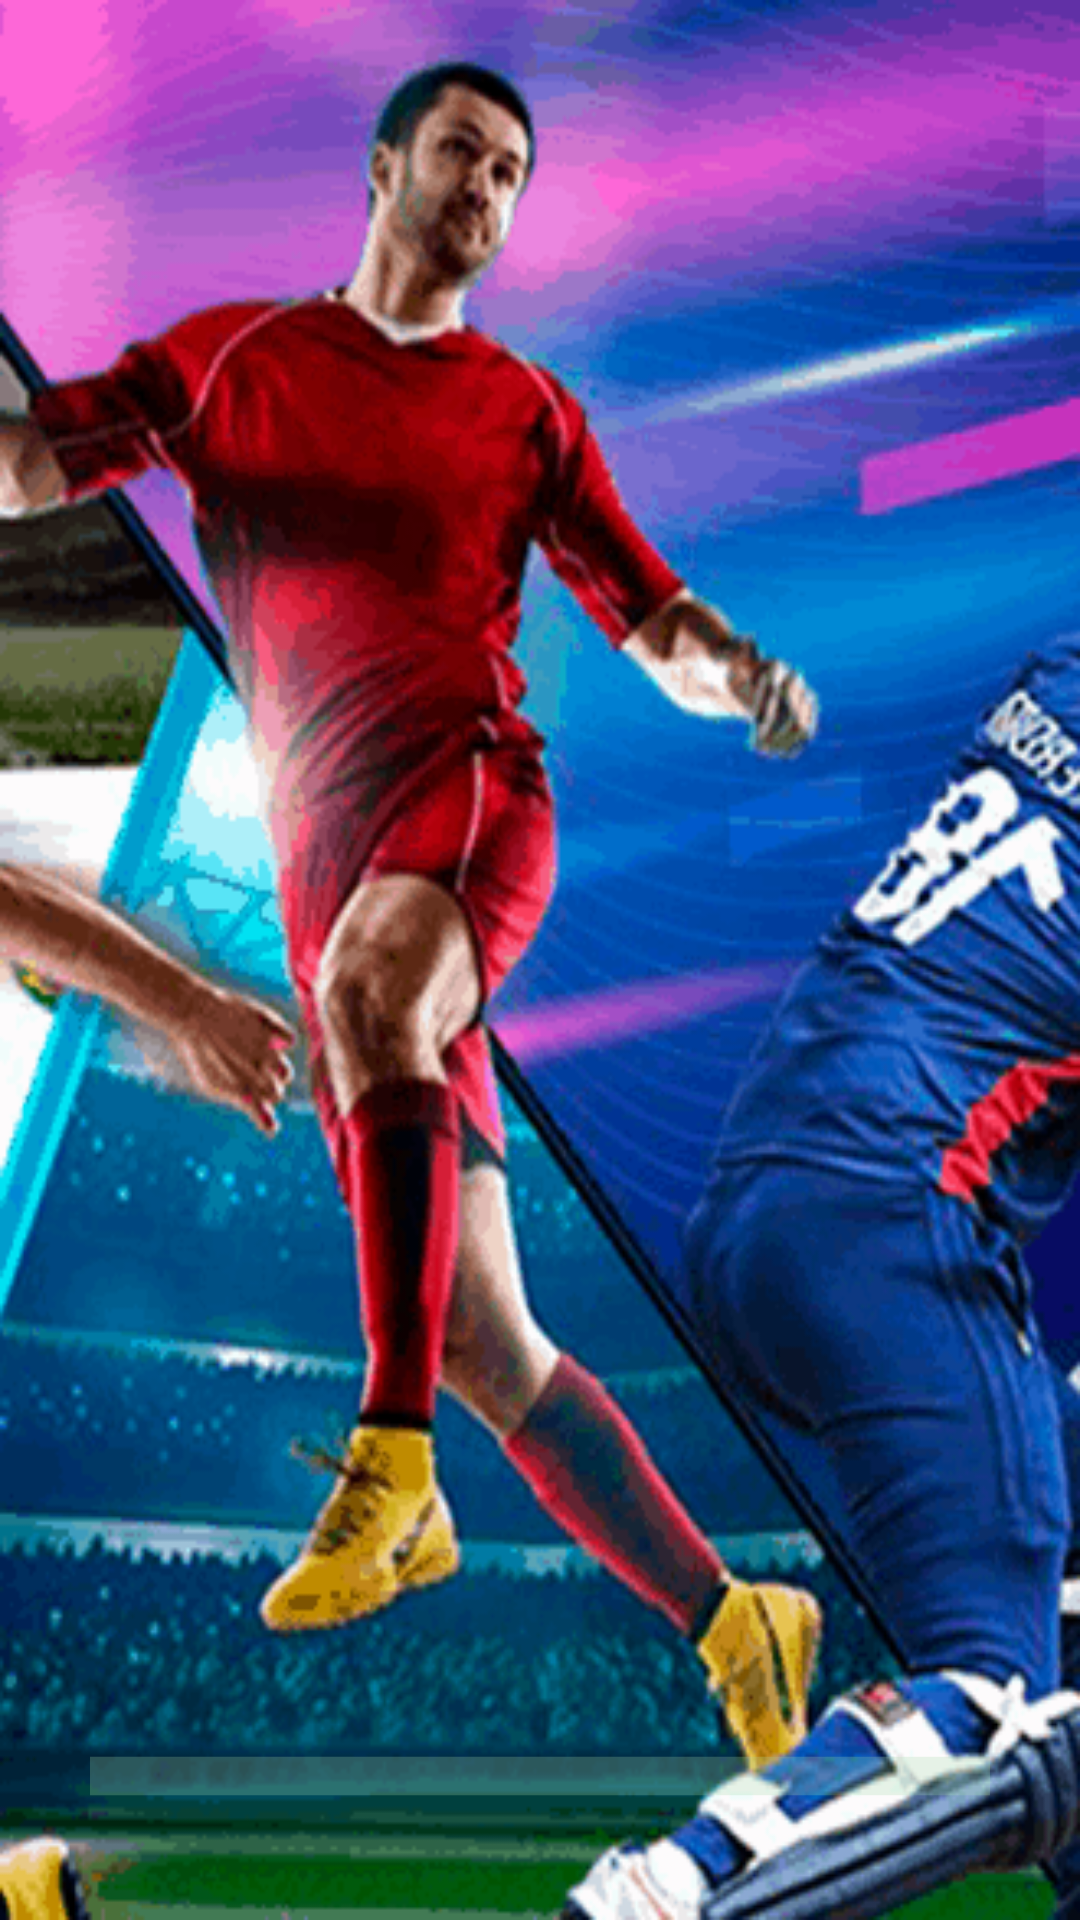

This screen was rendered from an Android layout file. Write that file and the resources it references.
<!-- AndroidManifest.xml: application theme Theme.CatchLuck -->
<!-- res/layout/activity_load.xml -->
<?xml version="1.0" encoding="utf-8"?>
<androidx.constraintlayout.widget.ConstraintLayout xmlns:android="http://schemas.android.com/apk/res/android"
    xmlns:app="http://schemas.android.com/apk/res-auto"
    android:layout_width="match_parent"
    android:layout_height="match_parent"
    android:background="@drawable/load">

    <ProgressBar
        android:id="@+id/progressBar"
        style="?android:attr/progressBarStyleHorizontal"
        android:layout_width="300dp"
        android:layout_height="wrap_content"
        android:layout_marginBottom="40dp"
        android:indeterminate="true"
        android:indeterminateTint="@color/main"
        android:scaleY="4"
        app:layout_constraintBottom_toBottomOf="parent"
        app:layout_constraintEnd_toEndOf="parent"
        app:layout_constraintStart_toStartOf="parent" />
</androidx.constraintlayout.widget.ConstraintLayout>
<!-- resources referenced by this layout -->
<resources>
  <color name="main">#a5d6a7</color>
  <!-- drawable load: png bitmap (drawable-v24, 72765 bytes) -->
  <style name="Theme.CatchLuck" parent="Theme.MaterialComponents.DayNight.NoActionBar">
          
          <item name="colorPrimary">@color/purple_500</item>
          <item name="colorPrimaryVariant">@color/black</item>
          <item name="colorOnPrimary">@color/white</item>
          
          <item name="colorSecondary">@color/main</item>
          <item name="colorSecondaryVariant">@color/teal_700</item>
          <item name="colorOnSecondary">@color/black</item>
          
          <item name="android:statusBarColor" tools:targetApi="l">?attr/colorPrimaryVariant</item>
          
      </style>
  <color name="purple_500">#FF6200EE</color>
  <color name="black">#FF000000</color>
  <color name="white">#FFFFFFFF</color>
  <color name="teal_700">#FF018786</color>
</resources>
